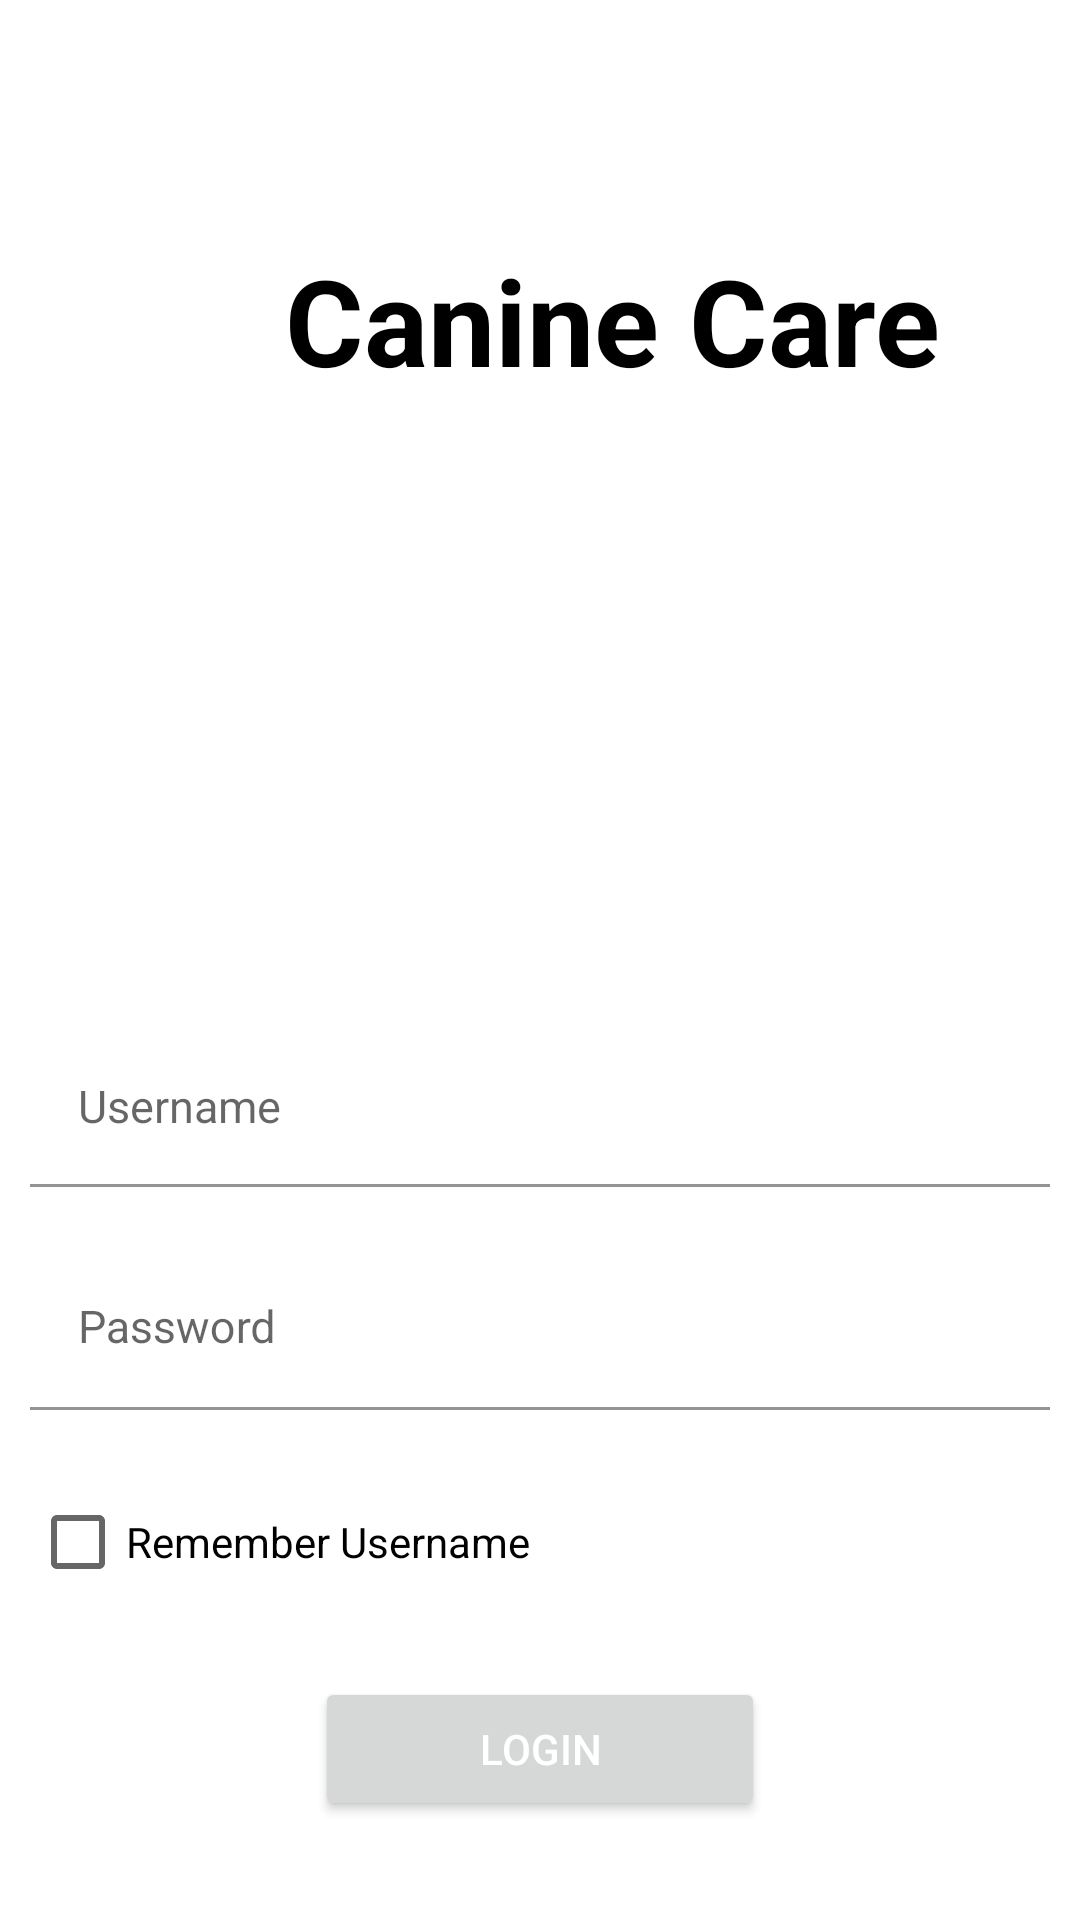

Produce the Android XML layout that renders to this screen, including the resource entries it uses.
<!-- AndroidManifest.xml: application theme Theme.CanineCare -->
<!-- res/layout/activity_main.xml -->
<?xml version="1.0" encoding="utf-8"?>
<LinearLayout xmlns:android="http://schemas.android.com/apk/res/android"
    xmlns:app="http://schemas.android.com/apk/res-auto"
    xmlns:tools="http://schemas.android.com/tools"
    android:layout_width="match_parent"
    android:layout_height="match_parent"
    android:layout_gravity="center"
    android:orientation="vertical"
    android:background="@drawable/bg"
    tools:context=".MainActivity">

    <LinearLayout
        android:orientation="horizontal"
        app:layout_constraintStart_toStartOf="parent"
        app:layout_constraintBottom_toBottomOf="parent"
        android:layout_width="match_parent"
        android:layout_height="wrap_content"/>
  <TextView
      android:layout_width="match_parent"
      android:layout_height="wrap_content"
      android:text="Canine Care"
      android:textStyle="bold"
      android:textColor="@color/black"
      android:textSize="40dp"
      android:layout_marginLeft="95dp"
      android:layout_marginTop="80dp"/>


    <ImageView
        android:layout_width="500dp"
        android:layout_height="200dp"
        android:layout_gravity="center"
        android:padding="25dp"
        android:src="@drawable/logo" />


    <com.google.android.material.textfield.TextInputLayout
        android:layout_width="match_parent"
        android:layout_height="wrap_content">

        <com.google.android.material.textfield.TextInputEditText
            android:id="@+id/etusername"
            style="@style/Widget.MaterialComponents.TextInputLayout.FilledBox.Dense"
            android:layout_width="match_parent"
            android:layout_height="wrap_content"
            android:layout_margin="10dp"
            android:background="@color/white"
            android:hint="Username"
            android:textSize="15sp" />
    </com.google.android.material.textfield.TextInputLayout>

    <com.google.android.material.textfield.TextInputLayout
        android:layout_width="match_parent"
        android:layout_height="wrap_content">

        <com.google.android.material.textfield.TextInputEditText
            android:id="@+id/etpassword"
            style="@style/Widget.MaterialComponents.TextInputLayout.OutlinedBox"
            android:layout_width="match_parent"
            android:layout_height="wrap_content"
            android:layout_margin="10dp"
            android:background="@color/white"
            android:hint="Password"
            android:inputType="textPassword"
            android:textSize="15sp"/>
    </com.google.android.material.textfield.TextInputLayout>

    <CheckBox
        android:layout_margin="10dp"
        android:layout_gravity="left"
        android:id="@+id/chkRememberMe"
        android:text="Remember Username"
        android:textColor="@color/black"
        android:gravity="center"
        android:layout_marginRight="3000dp"
        android:layout_width="wrap_content"
        android:layout_height="wrap_content"/>

    <Button
        android:id="@+id/btnLogin"
        android:layout_width="150dp"
         android:layout_gravity="center"
        android:layout_height="wrap_content"
        android:layout_margin="11dp"

        android:text="Login"
        android:textColor="#FFFFFF" />

    <TextView
        android:textSize="15sp"
        android:layout_margin="10dp"
        android:gravity="center"
        android:id="@+id/tvSignUp"
        android:layout_width="match_parent"
        android:layout_height="wrap_content"
        android:text="Sign-up/Register"
        android:textColor="@color/black"/>




</LinearLayout>
<!-- resources referenced by this layout -->
<resources>
  <style name="Theme.CanineCare" parent="Theme.MaterialComponents.DayNight.DarkActionBar">
          
          <item name="colorPrimary">@color/purple_500</item>
          <item name="colorPrimaryVariant">@color/purple_700</item>
          <item name="colorOnPrimary">@color/white</item>
          
          <item name="colorSecondary">@color/teal_200</item>
          <item name="colorSecondaryVariant">@color/teal_700</item>
          <item name="colorOnSecondary">@color/black</item>
          
          <item name="android:statusBarColor" tools:targetApi="l">?attr/colorPrimaryVariant</item>
          
      </style>
  <!-- not gathered from this repository: default colours our renderer supplied (Android Studio template values) -->
  <color name="purple_500">#FF6200EE</color>
  <color name="purple_700">#FF3700B3</color>
  <color name="teal_200">#FF03DAC5</color>
  <color name="teal_700">#FF018786</color>
  <color name="black">#FF000000</color>
  <color name="white">#FFFFFFFF</color>
</resources>
